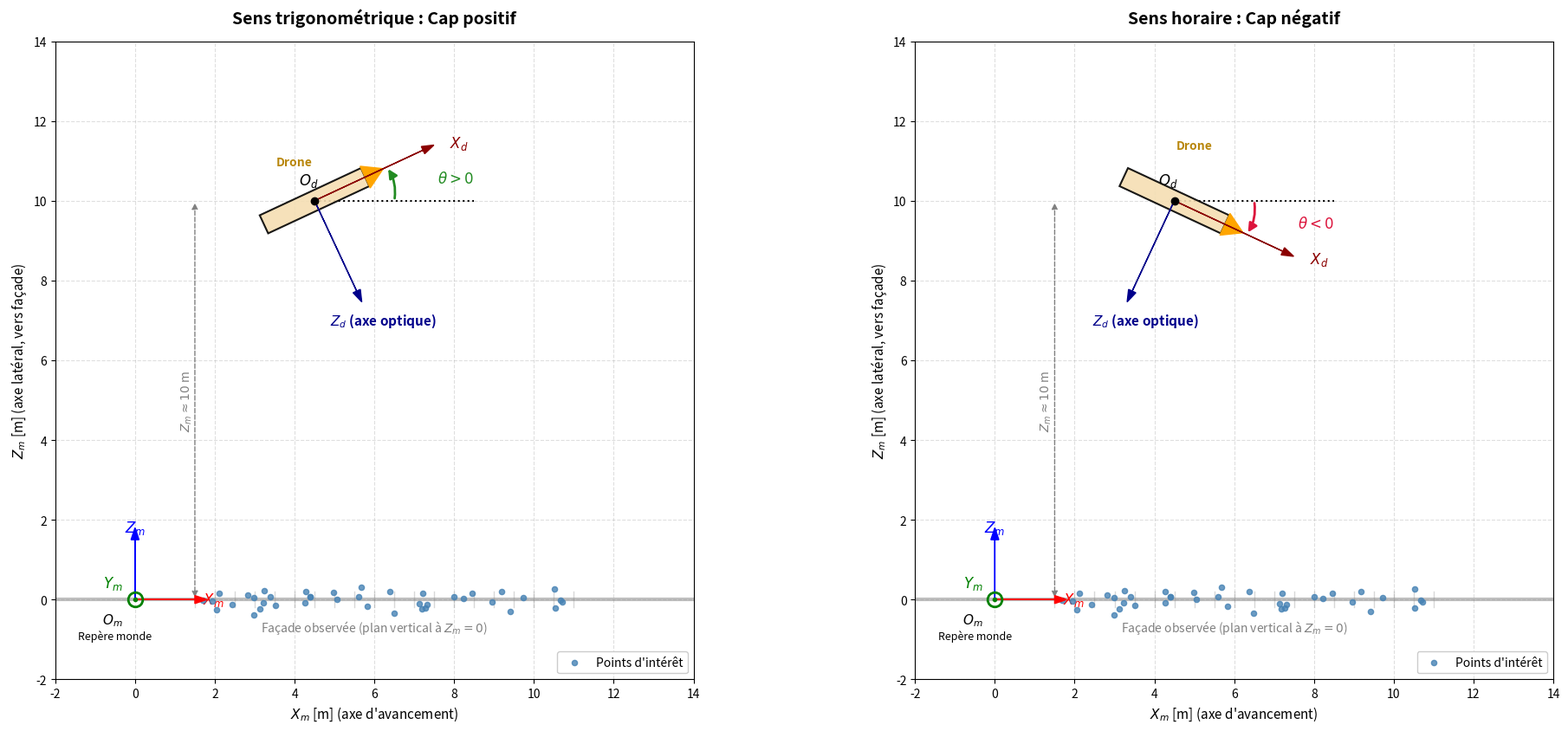

Source code (Python):
import matplotlib.pyplot as plt
import matplotlib.patches as patches
import matplotlib.transforms as transforms
import numpy as np

def dessiner_cas(ax, theta_deg, titre):
    # Configuration de la figure
    ax.grid(True, linestyle='--', alpha=0.4)
    ax.set_xlim(-2, 14)
    ax.set_ylim(-2, 14)
    ax.set_xlabel("$X_m$ [m] (axe d'avancement)", fontsize=11)
    ax.set_ylabel("$Z_m$ [m] (axe latéral, vers façade)", fontsize=11)
    ax.set_aspect('equal', adjustable='box') # Garder les proportions réelles
    ax.set_title(titre, fontsize=14, fontweight='bold', pad=15)

    # ----------------------------------------------------
    # 1. REPÈRE MONDE (Om, Xm, Zm, Ym)
    # ----------------------------------------------------
    ax.arrow(0, 0, 1.5, 0, head_width=0.2, head_length=0.3, fc='red', ec='red', zorder=5)
    ax.arrow(0, 0, 0, 1.5, head_width=0.2, head_length=0.3, fc='blue', ec='blue', zorder=5)
    # Ym (point sortant)
    ax.plot(0, 0, 'go', markersize=12, fillstyle='none', markeredgewidth=2, zorder=5)
    ax.plot(0, 0, 'g.', markersize=6, zorder=5)

    ax.text(1.7, 0, "$X_m$", color='red', fontsize=12, va='center', fontweight='bold')
    ax.text(0, 1.7, "$Z_m$", color='blue', fontsize=12, ha='center', fontweight='bold')
    ax.text(-0.3, 0.3, "$Y_m$", color='green', fontsize=12, ha='right')
    ax.text(-0.3, -0.3, "$O_m$", color='black', fontsize=11, ha='right', va='top')
    ax.text(-0.5, -1, "Repère monde", color='black', fontsize=9, fontstyle='italic', ha='center')

    # ----------------------------------------------------
    # 2. VÉRITÉ TERRAIN (Façade et points)
    # ----------------------------------------------------
    ax.axhline(0, color='gray', linewidth=3, alpha=0.5)
    ax.text(6, -0.8, "Façade observée (plan vertical à $Z_m=0$)", color='gray', ha='center', fontstyle='italic', fontsize=10)

    # Génération des points d'intérêt autour de la façade
    np.random.seed(42)
    x_pts = np.random.uniform(1.5, 11, 40)
    z_pts = np.random.normal(0, 0.2, 40)
    ax.scatter(x_pts, z_pts, color='steelblue', s=20, alpha=0.8, label="Points d'intérêt", zorder=4)

    # Lignes de projection discrètes sur le mur
    for x in np.arange(1.5, 11.5, 0.5):
        ax.plot([x, x], [-0.2, 0.2], color='gray', alpha=0.3, linewidth=1)

    # ----------------------------------------------------
    # 3. DRONE (Bloc Simple)
    # ----------------------------------------------------
    drone_x = 4.5
    drone_z = 10
    drone_width = 2.8
    drone_height = 0.5
    theta_rad = np.radians(theta_deg)

    # Matrice de rotation autour du centre du drone
    trans = transforms.Affine2D().rotate_deg_around(drone_x, drone_z, theta_deg) + ax.transData

    # Corps du drone
    rect = patches.Rectangle((drone_x - drone_width/2, drone_z - drone_height/2), 
                             drone_width, drone_height, 
                             linewidth=1.5, edgecolor='black', facecolor='wheat', alpha=0.9,
                             transform=trans, zorder=6)
    ax.add_patch(rect)
    
    # Triangle avant pour indiquer le nez du drone et le sens de vol
    front = patches.Polygon([[drone_x + drone_width/2, drone_z - 0.3],
                             [drone_x + drone_width/2, drone_z + 0.3],
                             [drone_x + drone_width/2 + 0.5, drone_z]],
                            color='orange', transform=trans, zorder=6)
    ax.add_patch(front)

    ax.text(drone_x - 0.5, drone_z + 1.2, "Drone", color='darkgoldenrod', fontweight='bold', transform=trans)

    # ----------------------------------------------------
    # 4. REPÈRE DRONE (Xd, Zd)
    # ----------------------------------------------------
    xd_len = 3.0
    zd_len = 2.5
    
    # Projection trigonométrique du repère local
    xd_x = xd_len * np.cos(theta_rad)
    xd_z = xd_len * np.sin(theta_rad)
    
    # Zd pointe vers la façade (à -90° de Xd dans ce contexte)
    zd_x = zd_len * np.cos(theta_rad - np.pi/2)
    zd_z = zd_len * np.sin(theta_rad - np.pi/2)
    
    # Flèches du repère Drone
    ax.arrow(drone_x, drone_z, xd_x, xd_z, head_width=0.2, head_length=0.3, fc='darkred', ec='darkred', zorder=7)
    ax.arrow(drone_x, drone_z, zd_x, zd_z, head_width=0.2, head_length=0.3, fc='darkblue', ec='darkblue', zorder=7)
    
    ax.text(drone_x + xd_x * 1.15 + 0.5, drone_z + xd_z * 1.15, "$X_d$", color='darkred', fontsize=12, fontweight='bold', ha='center', va='center')
    ax.text(drone_x + zd_x * 1.15 + 0.5, drone_z + zd_z * 1.1 -0.5, "$Z_d$ (axe optique)", color='darkblue', fontsize=11, fontweight='bold', ha='center', va='center')

    # Origine du drone Od
    ax.plot(drone_x, drone_z, 'ko', zorder=8)
    ax.text(drone_x - 0.4, drone_z + 0.4, "$O_d$", fontsize=12, fontweight='bold')

    # ----------------------------------------------------
    # 5. ILLUSTRATION DE L'ANGLE DE CAP (Theta)
    # ----------------------------------------------------
    # Ligne de référence horizontale en pointillés
    ax.plot([drone_x, drone_x + 4], [drone_z, drone_z], color='black', linestyle=':', linewidth=1.5)
    
    arc_radius = 2.0
    arc_x = drone_x + arc_radius * np.cos(theta_rad)
    arc_y = drone_z + arc_radius * np.sin(theta_rad)
    
    rad_curve = 0.2 if theta_deg > 0 else -0.2
    arc_color = 'forestgreen' if theta_deg > 0 else 'crimson'
    label_theta = r'$\theta > 0$' if theta_deg > 0 else r'$\theta < 0$'

    # Arc de cercle illustrant l'angle
    arc = patches.FancyArrowPatch((drone_x + arc_radius, drone_z), (arc_x, arc_y),
                                  connectionstyle=f"arc3,rad={rad_curve}",
                                  color=arc_color, arrowstyle="-|>", mutation_scale=15, linewidth=2, zorder=8)
    ax.add_patch(arc)
    
    ax.text(drone_x + arc_radius * 1.3 * np.cos(theta_rad / 2) + 1, 
            drone_z + arc_radius * 1.3 * np.sin(theta_rad / 2), 
            label_theta, color=arc_color, fontsize=12, fontweight='bold', ha='center', va='center')

    # Cotation distance Zm
    ax.annotate('', xy=(drone_x - 3, 0), xytext=(drone_x - 3, 10), 
                arrowprops=dict(arrowstyle='<|-|>', color='gray', linestyle='dashed'))
    ax.text(drone_x - 3.2, 5, "$Z_m \\approx 10$ m", color='gray', ha='center', va='center', rotation=90, fontsize=10)

    # Légende
    ax.legend(loc='lower right', framealpha=1)

# ==========================================
# Création de la figure globale avec 2 sous-graphiques
# ==========================================
fig, (ax1, ax2) = plt.subplots(1, 2, figsize=(20, 9))

# Cas 1 : Cap positif
dessiner_cas(ax1, 25, "Sens trigonométrique : Cap positif")

# Cas 2 : Cap négatif
dessiner_cas(ax2, -25, "Sens horaire : Cap négatif")

plt.tight_layout(rect=[0, 0, 1, 0.95])
plt.savefig("convention_cap_drone.png", dpi=300)
#plt.show()
